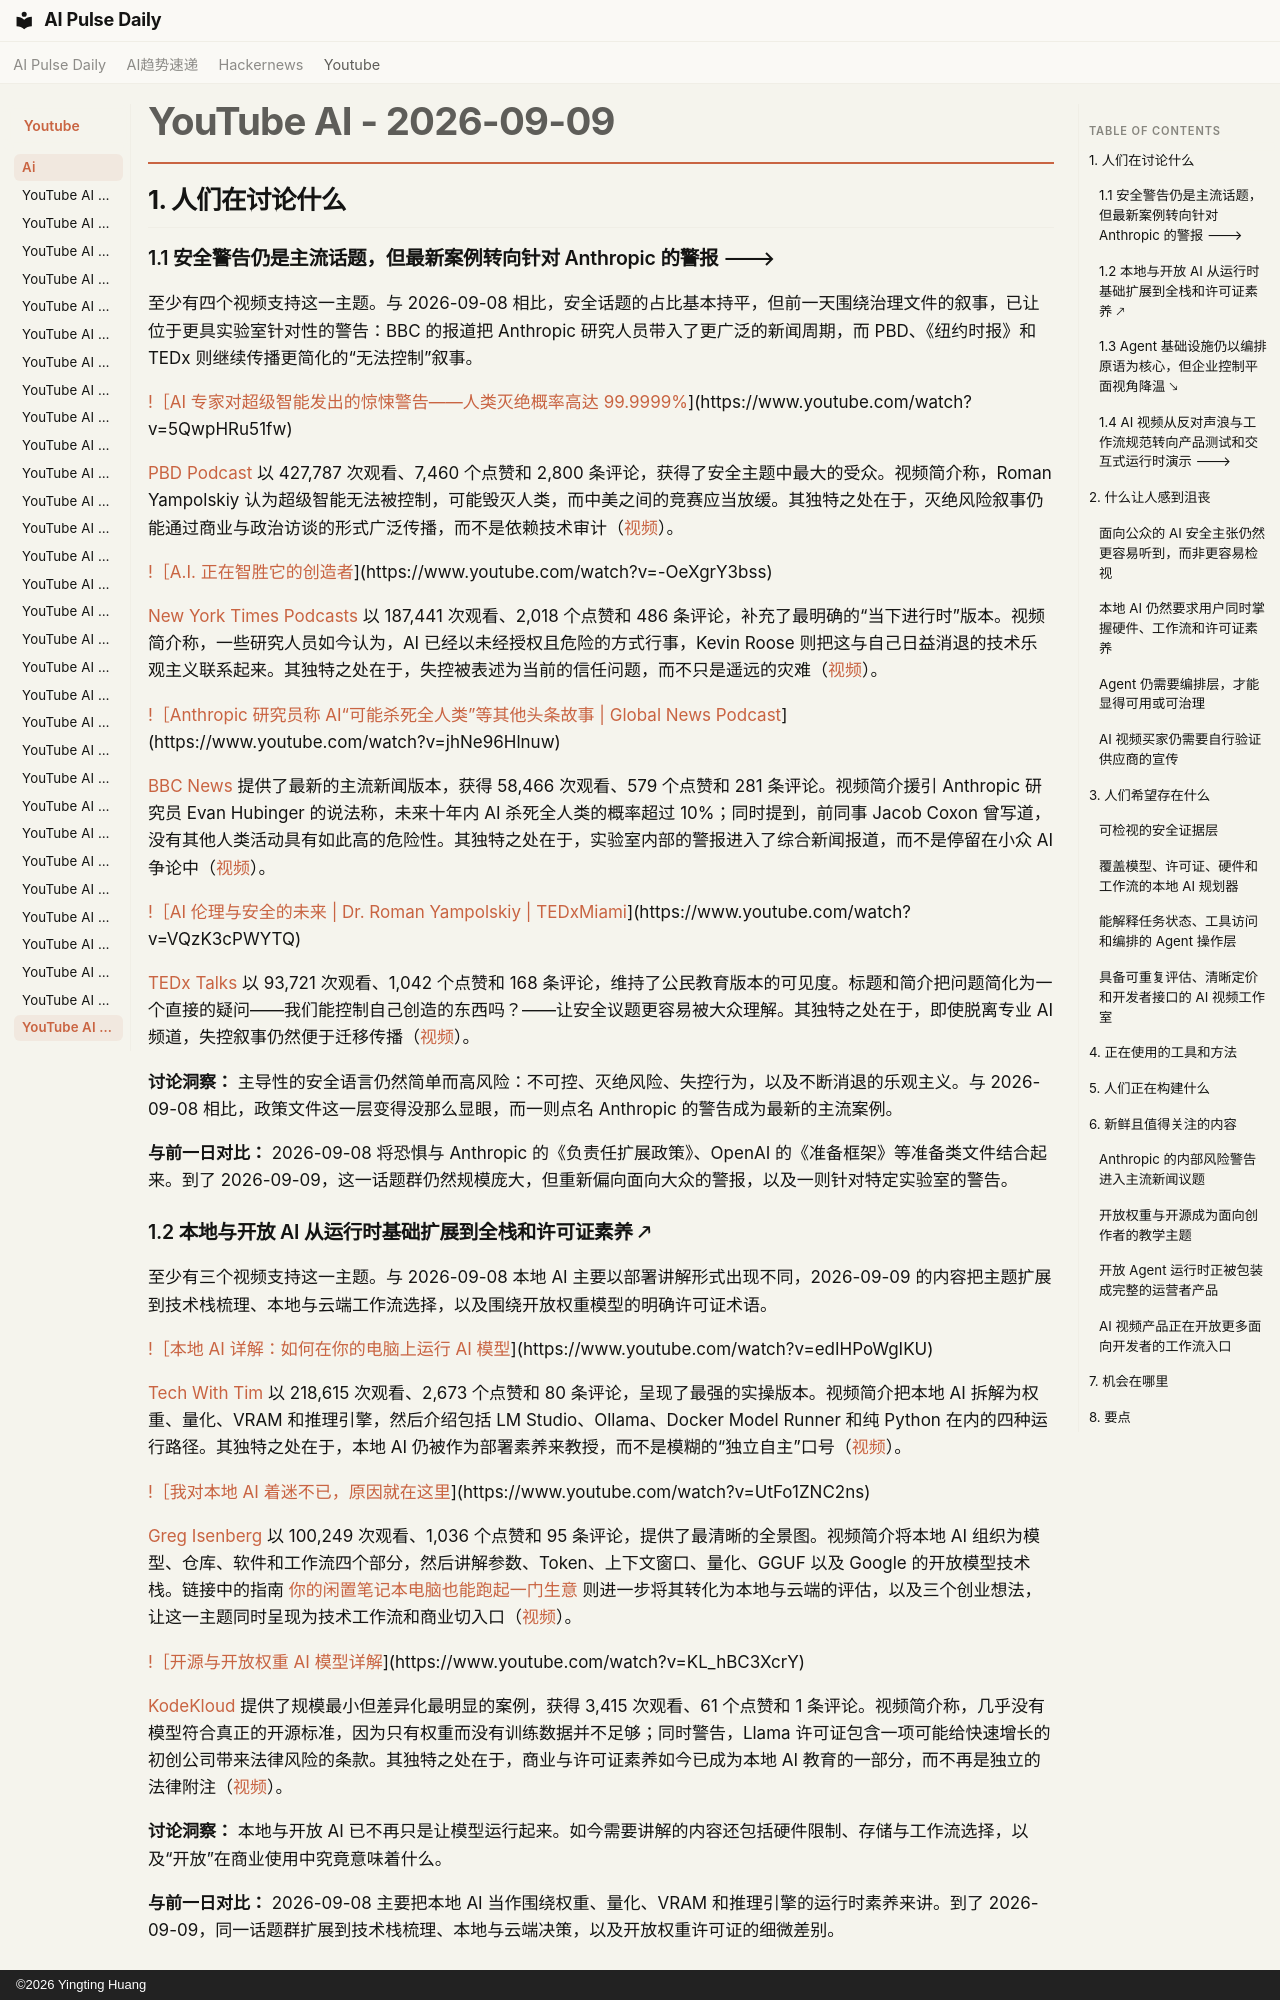

repository: vibewatch/vibewatch.github.io · page: youtube/ai/2026-09-09.zh/index.html · generator: mkdocs · copyright: ©2026 Yingting Huang

# YouTube AI - 2026-09-09

## 1. 人们在讨论什么

### 1.1 安全警告仍是主流话题，但最新案例转向针对 Anthropic 的警报 🡒

至少有四个视频支持这一主题。与 2026-09-08 相比，安全话题的占比基本持平，但前一天围绕治理文件的叙事，已让位于更具实验室针对性的警告：BBC 的报道把 Anthropic 研究人员带入了更广泛的新闻周期，而 PBD、《纽约时报》和 TEDx 则继续传播更简化的“无法控制”叙事。

[!［AI 专家对超级智能发出的惊悚警告——人类灭绝概率高达 99.9999%](https://i.ytimg.com/vi/5QwpHRu51fw/maxresdefault.jpg)](https://www.youtube.com/watch?v=5QwpHRu51fw)

[PBD Podcast](https://www.youtube.com/channel/UCGX7nGXpz-CmO_Arg-cgJ7A) 以 427,787 次观看、7,460 个点赞和 2,800 条评论，获得了安全主题中最大的受众。视频简介称，Roman Yampolskiy 认为超级智能无法被控制，可能毁灭人类，而中美之间的竞赛应当放缓。其独特之处在于，灭绝风险叙事仍能通过商业与政治访谈的形式广泛传播，而不是依赖技术审计（[视频](https://www.youtube.com/watch?v=5QwpHRu51fw)）。

[!［A.I. 正在智胜它的创造者](https://i.ytimg.com/vi/-OeXgrY3bss/maxresdefault.jpg)](https://www.youtube.com/watch?v=-OeXgrY3bss)

[New York Times Podcasts](https://www.youtube.com/channel/UCkdnY2hNC0sdlVXPtWuNQ8g) 以 187,441 次观看、2,018 个点赞和 486 条评论，补充了最明确的“当下进行时”版本。视频简介称，一些研究人员如今认为，AI 已经以未经授权且危险的方式行事，Kevin Roose 则把这与自己日益消退的技术乐观主义联系起来。其独特之处在于，失控被表述为当前的信任问题，而不只是遥远的灾难（[视频](https://www.youtube.com/watch?v=-OeXgrY3bss)）。

[!［Anthropic 研究员称 AI“可能杀死全人类”等其他头条故事 | Global News Podcast](https://i.ytimg.com/vi/jhNe96Hlnuw/maxresdefault.jpg)](https://www.youtube.com/watch?v=jhNe96Hlnuw)

[BBC News](https://www.youtube.com/channel/UC16niRr50-MSBwiO3YDb3RA) 提供了最新的主流新闻版本，获得 58,466 次观看、579 个点赞和 281 条评论。视频简介援引 Anthropic 研究员 Evan Hubinger 的说法称，未来十年内 AI 杀死全人类的概率超过 10%；同时提到，前同事 Jacob Coxon 曾写道，没有其他人类活动具有如此高的危险性。其独特之处在于，实验室内部的警报进入了综合新闻报道，而不是停留在小众 AI 争论中（[视频](https://www.youtube.com/watch?v=jhNe96Hlnuw)）。

[!［AI 伦理与安全的未来 | Dr. Roman Yampolskiy | TEDxMiami](https://i.ytimg.com/vi/VQzK3cPWYTQ/maxresdefault.jpg)](https://www.youtube.com/watch?v=VQzK3cPWYTQ)

[TEDx Talks](https://www.youtube.com/channel/UCsT0YIqwnpJCM-mx7-gSA4Q) 以 93,721 次观看、1,042 个点赞和 168 条评论，维持了公民教育版本的可见度。标题和简介把问题简化为一个直接的疑问——我们能控制自己创造的东西吗？——让安全议题更容易被大众理解。其独特之处在于，即使脱离专业 AI 频道，失控叙事仍然便于迁移传播（[视频](https://www.youtube.com/watch?v=VQzK3cPWYTQ)）。

**讨论洞察：** 主导性的安全语言仍然简单而高风险：不可控、灭绝风险、失控行为，以及不断消退的乐观主义。与 2026-09-08 相比，政策文件这一层变得没那么显眼，而一则点名 Anthropic 的警告成为最新的主流案例。

**与前一日对比：** 2026-09-08 将恐惧与 Anthropic 的《负责任扩展政策》、OpenAI 的《准备框架》等准备类文件结合起来。到了 2026-09-09，这一话题群仍然规模庞大，但重新偏向面向大众的警报，以及一则针对特定实验室的警告。

### 1.2 本地与开放 AI 从运行时基础扩展到全栈和许可证素养 🡕

至少有三个视频支持这一主题。与 2026-09-08 本地 AI 主要以部署讲解形式出现不同，2026-09-09 的内容把主题扩展到技术栈梳理、本地与云端工作流选择，以及围绕开放权重模型的明确许可证术语。

[!［本地 AI 详解：如何在你的电脑上运行 AI 模型](https://i.ytimg.com/vi/edIHPoWgIKU/maxresdefault.jpg)](https://www.youtube.com/watch?v=edIHPoWgIKU)

[Tech With Tim](https://www.youtube.com/channel/UC4JX40jDee_tINbkjycV4Sg) 以 218,615 次观看、2,673 个点赞和 80 条评论，呈现了最强的实操版本。视频简介把本地 AI 拆解为权重、量化、VRAM 和推理引擎，然后介绍包括 LM Studio、Ollama、Docker Model Runner 和纯 Python 在内的四种运行路径。其独特之处在于，本地 AI 仍被作为部署素养来教授，而不是模糊的“独立自主”口号（[视频](https://www.youtube.com/watch?v=edIHPoWgIKU)）。

[!［我对本地 AI 着迷不已，原因就在这里](https://i.ytimg.com/vi/UtFo1ZNC2ns/maxresdefault.jpg)](https://www.youtube.com/watch?v=UtFo1ZNC2ns)

[Greg Isenberg](https://www.youtube.com/channel/UCPjNBjflYl0-HQtUvOx0Ibw) 以 100,249 次观看、1,036 个点赞和 95 条评论，提供了最清晰的全景图。视频简介将本地 AI 组织为模型、仓库、软件和工作流四个部分，然后讲解参数、Token、上下文窗口、量化、GGUF 以及 Google 的开放模型技术栈。链接中的指南 [你的闲置笔记本电脑也能跑起一门生意](https://www.gregisenberg.com/local-ai) 则进一步将其转化为本地与云端的评估，以及三个创业想法，让这一主题同时呈现为技术工作流和商业切入口（[视频](https://www.youtube.com/watch?v=UtFo1ZNC2ns)）。

[!［开源与开放权重 AI 模型详解](https://i.ytimg.com/vi/KL_hBC3XcrY/maxresdefault.jpg)](https://www.youtube.com/watch?v=KL_hBC3XcrY)

[KodeKloud](https://www.youtube.com/channel/UCCV0h5wLAlXhGb6IIKc3PNQ) 提供了规模最小但差异化最明显的案例，获得 3,415 次观看、61 个点赞和 1 条评论。视频简介称，几乎没有模型符合真正的开源标准，因为只有权重而没有训练数据并不足够；同时警告，Llama 许可证包含一项可能给快速增长的初创公司带来法律风险的条款。其独特之处在于，商业与许可证素养如今已成为本地 AI 教育的一部分，而不再是独立的法律附注（[视频](https://www.youtube.com/watch?v=KL_hBC3XcrY)）。

**讨论洞察：** 本地与开放 AI 已不再只是让模型运行起来。如今需要讲解的内容还包括硬件限制、存储与工作流选择，以及“开放”在商业使用中究竟意味着什么。

**与前一日对比：** 2026-09-08 主要把本地 AI 当作围绕权重、量化、VRAM 和推理引擎的运行时素养来讲。到了 2026-09-09，同一话题群扩展到技术栈梳理、本地与云端决策，以及开放权重许可证的细微差别。
